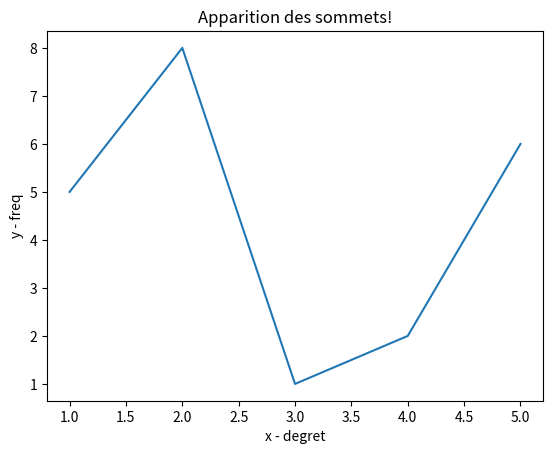

Python code for this plot:
# importing the required module 
import matplotlib.pyplot as plt 
  


def affGraphique(stats):
    x = [] 
    y = [] 
    # plotting the points  
    for cle, val in stats.items():
        x.append(int(cle))
        y.append(int(val))


    plt.plot(x, y) 
    
    # naming the x axis 
    plt.xlabel('x - degret') 
    # naming the y axis 
    plt.ylabel('y - freq') 
    
    # giving a title to my graph 
    plt.title('Apparition des sommets!') 
    
    # function to show the plot 
    plt.show() 



donnee={}
donnee[1]=5
donnee[2]=8
donnee[3]=1
donnee[4]=2
donnee[5]=6
affGraphique(donnee)